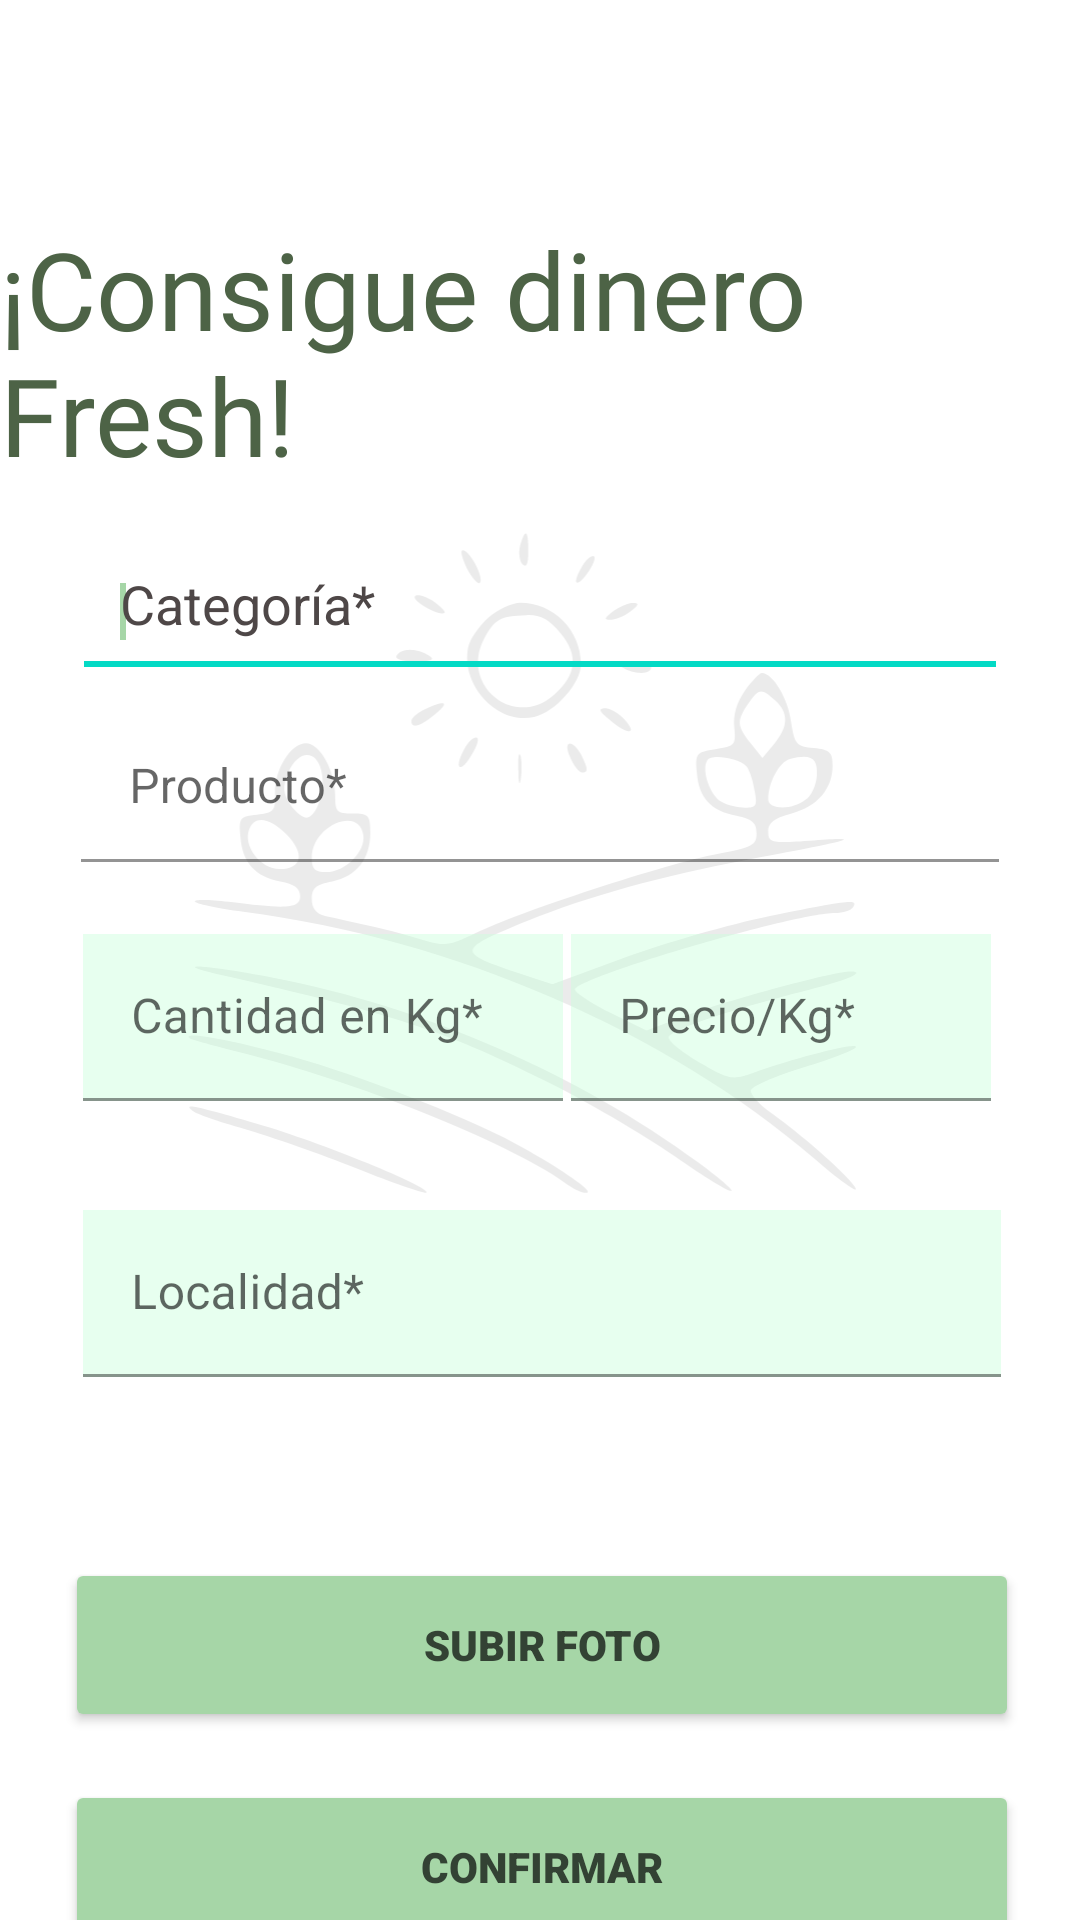

Write the Android layout XML for this screen, with the resource values it uses.
<!-- AndroidManifest.xml: application theme Theme.EcoFresh -->
<!-- res/layout/activity_venta.xml -->
<?xml version="1.0" encoding="utf-8"?>
<androidx.constraintlayout.widget.ConstraintLayout xmlns:android="http://schemas.android.com/apk/res/android"
    xmlns:app="http://schemas.android.com/apk/res-auto"
    xmlns:tools="http://schemas.android.com/tools"
    android:layout_width="match_parent"
    android:layout_height="match_parent"
    tools:context=".VentaAguardar">

    

    <ImageView
        android:id="@+id/logo"
        android:layout_width="282dp"
        android:layout_height="275dp"
        android:layout_marginTop="160dp"
        app:layout_constraintEnd_toEndOf="parent"
        app:layout_constraintStart_toStartOf="parent"
        app:layout_constraintTop_toTopOf="parent"
        app:srcCompat="@drawable/logo_verde_sin_fondo" />


    

    <TextView
        android:id="@+id/texto_registro"
        android:layout_width="wrap_content"
        android:layout_height="wrap_content"
        android:layout_marginTop="72dp"
        android:fontFamily="@font/mangaka"
        android:text="@string/text_venta"
        android:textColor="@color/texto_registro"
        android:textSize="36sp"
        app:layout_constraintEnd_toEndOf="parent"
        app:layout_constraintHorizontal_bias="0.51"
        app:layout_constraintStart_toStartOf="parent"
        app:layout_constraintTop_toTopOf="parent" />

    

    <AutoCompleteTextView
        android:id="@+id/text_auto"
        android:layout_width="312dp"
        android:layout_height="51dp"
        android:layout_marginTop="16dp"
        android:hint="@string/text_auto"
        android:padding="16dp"
        android:textColorHint="@color/texto_autocomplete"
        android:textColorLink="@color/textColorLink"
        app:layout_constraintEnd_toEndOf="parent"
        app:layout_constraintStart_toStartOf="parent"
        app:layout_constraintTop_toBottomOf="@+id/texto_registro" />

    <requestFocus />

    

    <com.google.android.material.textfield.TextInputLayout
        android:id="@+id/LayoutProductos"
        android:layout_width="306dp"
        android:layout_height="50dp"
        android:layout_marginTop="8dp"
        app:layout_constraintEnd_toEndOf="@+id/text_auto"
        app:layout_constraintStart_toStartOf="@+id/text_auto"
        app:layout_constraintTop_toBottomOf="@+id/text_auto">

        <com.google.android.material.textfield.TextInputEditText
            android:id="@+id/cajaProductos"
            android:layout_width="match_parent"
            android:layout_height="wrap_content"
            android:background="@android:color/transparent"
            android:hint="@string/text2_auto"
            android:textColorHint="@color/hint_registro"
            android:textSize="16sp" />
    </com.google.android.material.textfield.TextInputLayout>

    

    <com.google.android.material.textfield.TextInputLayout
        android:id="@+id/LayoutCantidad"
        android:layout_width="160dp"
        android:layout_height="68dp"
        android:layout_marginTop="24dp"
        app:layout_constraintStart_toStartOf="@+id/LayoutLocalidad"
        app:layout_constraintTop_toBottomOf="@+id/LayoutProductos">

        <com.google.android.material.textfield.TextInputEditText
            android:id="@+id/cajaCantidad"
            android:layout_width="match_parent"
            android:layout_height="wrap_content"
            android:background="@color/datosVenta"
            android:hint="@string/hintCantidad"
            android:textColorHint="@color/texto_autocomplete"
            android:textSize="16sp" />

    </com.google.android.material.textfield.TextInputLayout>

    

    <com.google.android.material.textfield.TextInputLayout
        android:id="@+id/LayoutPrecio"
        android:layout_width="140dp"
        android:layout_height="68dp"
        android:layout_marginTop="24dp"
        app:layout_constraintEnd_toEndOf="@+id/LayoutProductos"
        app:layout_constraintStart_toEndOf="@+id/LayoutCantidad"
        app:layout_constraintTop_toBottomOf="@+id/LayoutProductos">

        <com.google.android.material.textfield.TextInputEditText
            android:id="@+id/cajaPrecio"
            android:layout_width="match_parent"
            android:layout_height="wrap_content"
            android:background="@color/datosVenta"
            android:hint="@string/hintPrecio"
            android:textColorHint="@color/hint_registro"
            android:textSize="16sp" />
    </com.google.android.material.textfield.TextInputLayout>

    

    <com.google.android.material.textfield.TextInputLayout
        android:id="@+id/LayoutLocalidad"
        android:layout_width="306dp"
        android:layout_height="68dp"
        android:layout_marginTop="24dp"
        app:layout_constraintEnd_toEndOf="@+id/subirFoto"
        app:layout_constraintStart_toStartOf="@+id/subirFoto"
        app:layout_constraintTop_toBottomOf="@+id/LayoutCantidad">

        <com.google.android.material.textfield.TextInputEditText
            android:id="@+id/cajaLocalidad"
            android:layout_width="match_parent"
            android:layout_height="wrap_content"
            android:background="@color/datosVenta"
            android:hint="@string/hintLocalidad"
            android:textColorHint="@color/hint_registro"
            android:textSize="16sp" />
    </com.google.android.material.textfield.TextInputLayout>

    

    <Button
        android:id="@+id/subirFoto"
        android:onClick="openCamera"
        android:layout_width="318dp"
        android:layout_height="58dp"
        android:layout_marginTop="48dp"
        android:backgroundTint="@color/verde_email_cliente"
        android:fontFamily="sans-serif-black"
        android:text="@string/subirFoto"
        android:textColor="@color/dunkel_text_boton"
        app:cornerRadius="32sp"
        app:layout_constraintEnd_toEndOf="parent"
        app:layout_constraintHorizontal_bias="0.516"
        app:layout_constraintStart_toStartOf="parent"
        app:layout_constraintTop_toBottomOf="@+id/LayoutLocalidad" />

    

    <Button
        android:id="@+id/Confirmar"
        android:layout_width="318dp"
        android:layout_height="58dp"
        android:layout_marginTop="16dp"
        android:backgroundTint="@color/verde_email_cliente"
        android:fontFamily="sans-serif-black"
        android:text="@string/confirmar"
        android:textColor="@color/dunkel_text_boton"
        app:cornerRadius="32sp"
        app:layout_constraintEnd_toEndOf="parent"
        app:layout_constraintHorizontal_bias="0.516"
        app:layout_constraintStart_toStartOf="parent"
        app:layout_constraintTop_toBottomOf="@+id/subirFoto" />


</androidx.constraintlayout.widget.ConstraintLayout>
<!-- resources referenced by this layout -->
<resources>
  <color name="datosVenta">#6BC7FFDA</color>
  <color name="dunkel_text_boton">#334234</color>
  <color name="hint_registro">#070606</color>
  <color name="textColorLink">#3C3A3A</color>
  <color name="texto_autocomplete">#4E4747</color>
  <color name="texto_registro">#4D6346</color>
  <color name="verde_email_cliente">#A6D6A7</color>
  <!-- drawable logo_verde_sin_fondo: vector/xml drawable (drawable, 5685 chars, omitted) -->
  <string name="confirmar">Confirmar</string>
  <string name="hintCantidad">Cantidad en Kg*</string>
  <string name="hintLocalidad">Localidad*</string>
  <string name="hintPrecio">Precio/Kg*</string>
  <string name="subirFoto">Subir foto</string>
  <string name="text2_auto">Producto*</string>
  <string name="text_auto">Categoría*</string>
  <string name="text_venta">¡Consigue dinero Fresh!</string>
  <style name="Theme.EcoFresh" parent="Theme.MaterialComponents.DayNight.DarkActionBar">
          
          <item name="colorPrimary">#A6D6A7</item>
          <item name="colorPrimaryVariant">#A6D6A7</item>
          <item name="colorOnPrimary">@color/white</item>
          
          <item name="colorSecondary">@color/teal_200</item>
          <item name="colorSecondaryVariant">@color/teal_700</item>
          <item name="colorOnSecondary">@color/black</item>
          
          <item name="android:statusBarColor">?attr/colorPrimaryVariant</item>
          
      </style>
  <color name="white">#FFFFFFFF</color>
  <color name="teal_200">#FF03DAC5</color>
  <color name="teal_700">#FF018786</color>
  <color name="black">#FF000000</color>
</resources>
